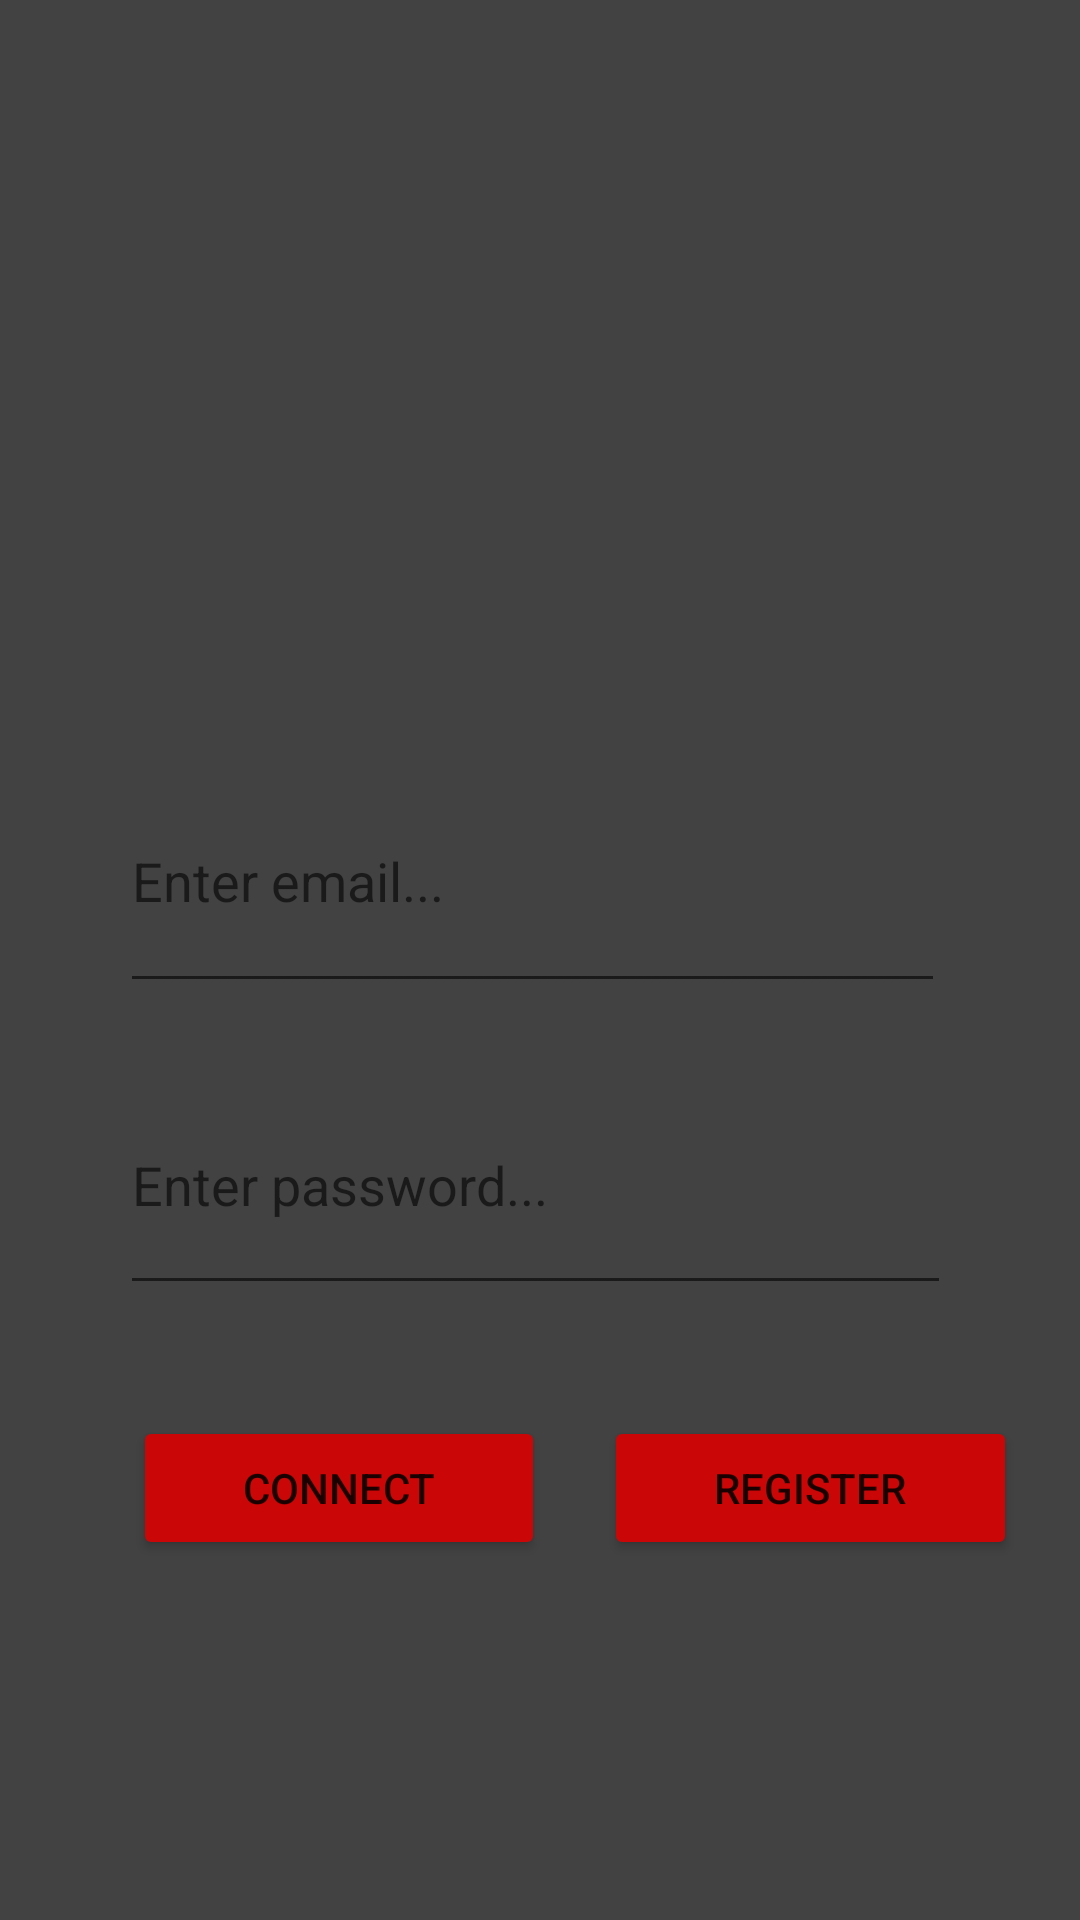

This screen was rendered from an Android layout file. Write that file and the resources it references.
<!-- AndroidManifest.xml: application theme Theme.BetterME -->
<!-- res/layout/fragment_connect.xml -->
<?xml version="1.0" encoding="utf-8"?>
<RelativeLayout xmlns:android="http://schemas.android.com/apk/res/android"
    xmlns:app="http://schemas.android.com/apk/res-auto"
    android:layout_width="wrap_content"
    android:layout_height="wrap_content"
    android:background="@color/cardview_dark_background">

    <LinearLayout
        android:id="@+id/LinearLayout_Login"
        android:layout_width="match_parent"
        android:layout_height="match_parent"
        android:orientation="vertical">

        <LinearLayout
            android:layout_width="379dp"
            android:layout_height="250dp"
            android:layout_marginStart="14dp"
            android:layout_marginLeft="25dp"
            android:orientation="vertical">

            <Space
                android:layout_width="396dp"
                android:layout_height="20dp" />

            <ImageView
                android:id="@+id/imageView7"
                android:layout_width="359dp"
                android:layout_height="218dp"
                android:contentDescription="@string/ImageRun"
                app:srcCompat="@drawable/running" />

            <Space
                android:layout_width="match_parent"
                android:layout_height="27dp" />

        </LinearLayout>

        <LinearLayout
            android:layout_width="match_parent"
            android:layout_height="222dp"
            android:layout_marginLeft="30dp"
            android:orientation="vertical">

            <EditText
                android:id="@+id/email_login"
                android:layout_width="275dp"
                android:layout_height="81dp"
                android:layout_marginStart="10dp"
                android:layout_marginLeft="35dp"
                android:layout_weight="1"
                android:autofillHints=""
                android:ems="10"
                android:hint="@string/enter_email"
                android:inputType="textPersonName" />

            <Space
                android:layout_width="match_parent"
                android:layout_height="14dp"
                android:layout_weight="1" />

            <EditText
                android:id="@+id/pass_login"
                android:layout_width="277dp"
                android:layout_height="80dp"
                android:layout_marginLeft="10dp"
                android:layout_weight="1"
                android:ems="10"
                android:hint="@string/enter_password"
                android:inputType="textPassword"
                android:autofillHints="" />

            <Space
                android:layout_width="match_parent"
                android:layout_height="37dp" />

        </LinearLayout>

        <LinearLayout
            android:layout_width="339dp"
            android:layout_height="wrap_content">

            <Space
                android:layout_width="18dp"
                android:layout_height="wrap_content"
                android:layout_weight="1" />

            <Button
                android:id="@+id/LoginButton"
                android:layout_width="121dp"
                android:layout_height="wrap_content"
                android:layout_marginStart="10dp"
                android:layout_weight="1"
                android:text="@string/loginbutton"
                app:backgroundTint="#CA0606"
                app:strokeColor="#301111" />

            <Space
                android:layout_width="wrap_content"
                android:layout_height="wrap_content"
                android:layout_weight="1.2" />

            <Button
                android:id="@+id/RegisterButton"
                android:layout_width="121dp"
                android:layout_height="wrap_content"
                android:layout_weight="1"
                android:text="@string/registerbutton"
                app:backgroundTint="#CA0606" />

        </LinearLayout>

    </LinearLayout>
</RelativeLayout>
<!-- resources referenced by this layout -->
<resources>
  <string name="ImageRun">TODO</string>
  <string name="enter_email">Enter email...</string>
  <string name="enter_password">Enter password...</string>
  <string name="loginbutton">Connect</string>
  <string name="registerbutton">Register</string>
  <style name="Theme.BetterME" parent="Theme.MaterialComponents.DayNight.DarkActionBar">
          
          <item name="colorPrimary">@color/purple_500</item>
          <item name="colorPrimaryVariant">@color/purple_700</item>
          <item name="colorOnPrimary">@color/white</item>
          
          <item name="colorSecondary">@color/teal_200</item>
          <item name="colorSecondaryVariant">@color/teal_700</item>
          <item name="colorOnSecondary">@color/black</item>
          
          <item name="android:statusBarColor" tools:targetApi="l">?attr/colorPrimaryVariant</item>
          
      </style>
  <!-- not gathered from this repository: default colours our renderer supplied (Android Studio template values) -->
  <color name="purple_500">#FF6200EE</color>
  <color name="purple_700">#FF3700B3</color>
  <color name="teal_200">#FF03DAC5</color>
  <color name="teal_700">#FF018786</color>
  <color name="black">#FF000000</color>
  <color name="white">#FFFFFFFF</color>
</resources>
